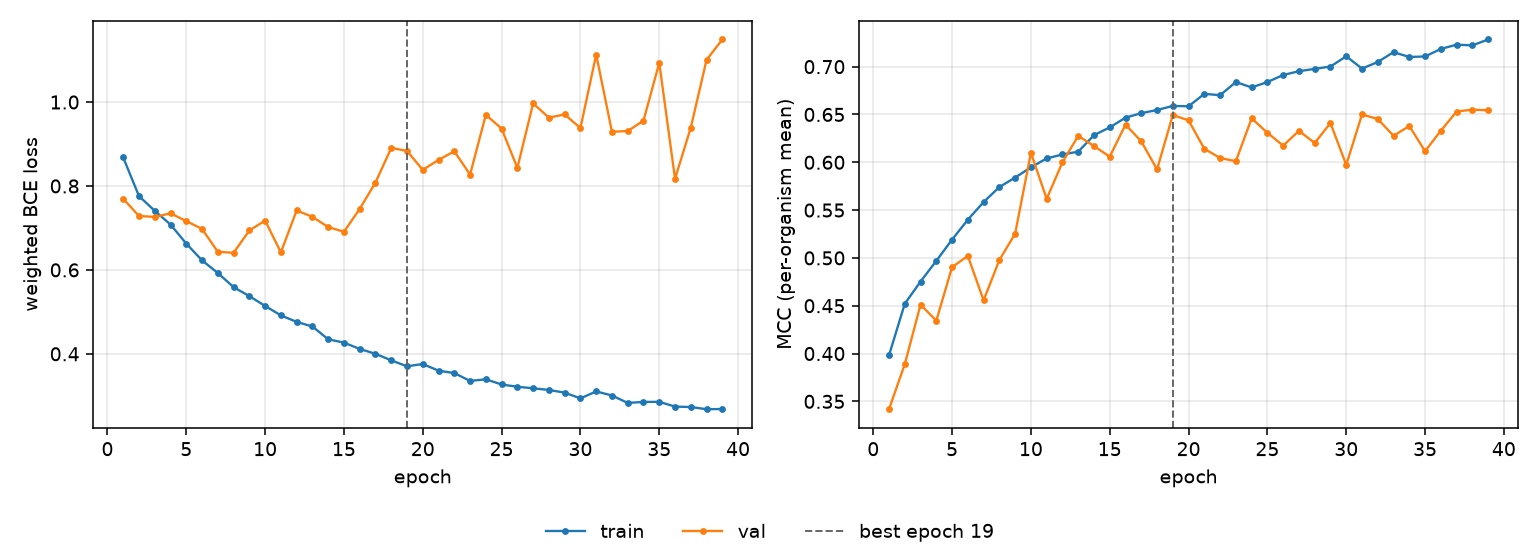

Values plotted in this chart, from the file beside it:
epoch, tr_loss, vl_loss, tr_mcc, vl_mcc, is_best
1, 0.8679, 0.7694, 0.3982, 0.3418, False
2, 0.7758, 0.7285, 0.4521, 0.3888, False
3, 0.7408, 0.7263, 0.4753, 0.4511, False
4, 0.708, 0.7347, 0.4969, 0.4344, False
5, 0.6626, 0.7163, 0.5191, 0.4904, False
6, 0.6227, 0.6975, 0.54, 0.5021, False
7, 0.5926, 0.6431, 0.5584, 0.4556, False
8, 0.5589, 0.6407, 0.5741, 0.4978, False
9, 0.5375, 0.6939, 0.584, 0.5254, False
10, 0.5141, 0.7175, 0.5947, 0.61, False
11, 0.4915, 0.6418, 0.604, 0.5618, False
12, 0.4761, 0.7417, 0.6081, 0.6, False
13, 0.4651, 0.7264, 0.6111, 0.6277, False
14, 0.4346, 0.7021, 0.6283, 0.617, False
15, 0.4267, 0.6908, 0.6365, 0.6059, False
16, 0.4116, 0.7454, 0.6467, 0.6394, False
17, 0.4, 0.808, 0.6514, 0.6219, False
18, 0.3845, 0.8907, 0.6547, 0.5925, False
19, 0.3702, 0.8835, 0.6589, 0.6495, True
20, 0.3757, 0.8383, 0.6586, 0.6438, False
21, 0.3598, 0.8621, 0.6716, 0.6141, False
22, 0.3541, 0.8827, 0.6702, 0.6045, False
23, 0.3353, 0.8271, 0.6839, 0.6011, False
24, 0.3393, 0.9696, 0.6783, 0.6459, False
25, 0.3269, 0.9367, 0.6839, 0.6309, False
26, 0.3215, 0.843, 0.6913, 0.6174, False
27, 0.3179, 0.9967, 0.6952, 0.6329, False
28, 0.3139, 0.9628, 0.6977, 0.6202, False
29, 0.3075, 0.9704, 0.7001, 0.641, False
30, 0.2938, 0.938, 0.7108, 0.5972, False
31, 0.3104, 1.113, 0.698, 0.65, False
32, 0.3007, 0.929, 0.7049, 0.6452, False
33, 0.283, 0.9309, 0.7152, 0.6277, False
34, 0.2854, 0.9555, 0.7101, 0.638, False
35, 0.2856, 1.094, 0.7106, 0.6116, False
36, 0.2742, 0.8172, 0.7185, 0.633, False
37, 0.2732, 0.939, 0.723, 0.653, False
38, 0.268, 1.101, 0.7222, 0.655, False
39, 0.2684, 1.149, 0.7284, 0.6544, False
